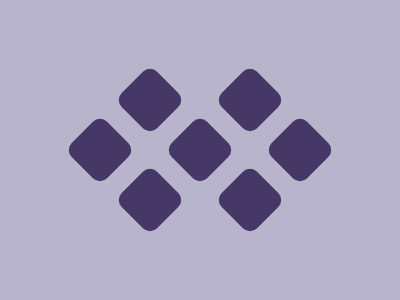

Write the HTML and CSS that draws this image.

<!-- file: diamonds.html -->
<div class="dia1"></div>
<div class="dia2"></div>
<div class="dia3"></div>
<div class="dia4"></div>
<div class="dia5"></div>
<div class="dia6"></div>
<div class="dia7"></div>

<link rel="stylesheet" href="style.css">




/* file: style.css */
body {
    background: #b8b4cc;
    margin: 0px;
  }
  .dia1 {
    width: 50px;
    height: 50px;
    background: #453867;
    position: absolute;
    margin: auto;
    top: 0px; bottom: 100px; left: 0px; right: 100px;
    transform: rotate(45deg);
    border-radius: 10px;
  }
  .dia2 {
    width: 50px;
    height: 50px;
    background: #453867;
    position: absolute;
    margin: auto;
    top: 0px; bottom: 100px; left: 100px; right: 0px;
    transform: rotate(45deg);
    border-radius: 10px;
  }
  .dia3 {
    width: 50px;
    height: 50px;
    background: #453867;
    position: absolute;
    margin: auto;
    top: 0px; bottom: 0px; left: 0px; right: 200px;
    transform: rotate(45deg);
    border-radius: 10px;
  }
  .dia4 {
    width: 50px;
    height: 50px;
    background: #453867;
    position: absolute;
    margin: auto;
    top: 0px; bottom: 0px; left: 0px; right: 0px;
    transform: rotate(45deg);
    border-radius: 10px;
  }
  .dia5 {
    width: 50px;
    height: 50px;
    background: #453867;
    position: absolute;
    margin: auto;
    top: 0px; bottom: 0px; left: 200px; right: 0px;
    transform: rotate(45deg);
    border-radius: 10px;
  }
  .dia6 {
    width: 50px;
    height: 50px;
    background: #453867;
    position: absolute;
    margin: auto;
    top: 100px; bottom: 0px; left: 0px; right: 100px;
    transform: rotate(45deg);
    border-radius: 10px;
  }
  .dia7 {
    width: 50px;
    height: 50px;
    background: #453867;
    position: absolute;
    margin: auto;
    top: 100px; bottom: 0px; left: 100px; right: 0px;
    transform: rotate(45deg);
    border-radius: 10px;
  }